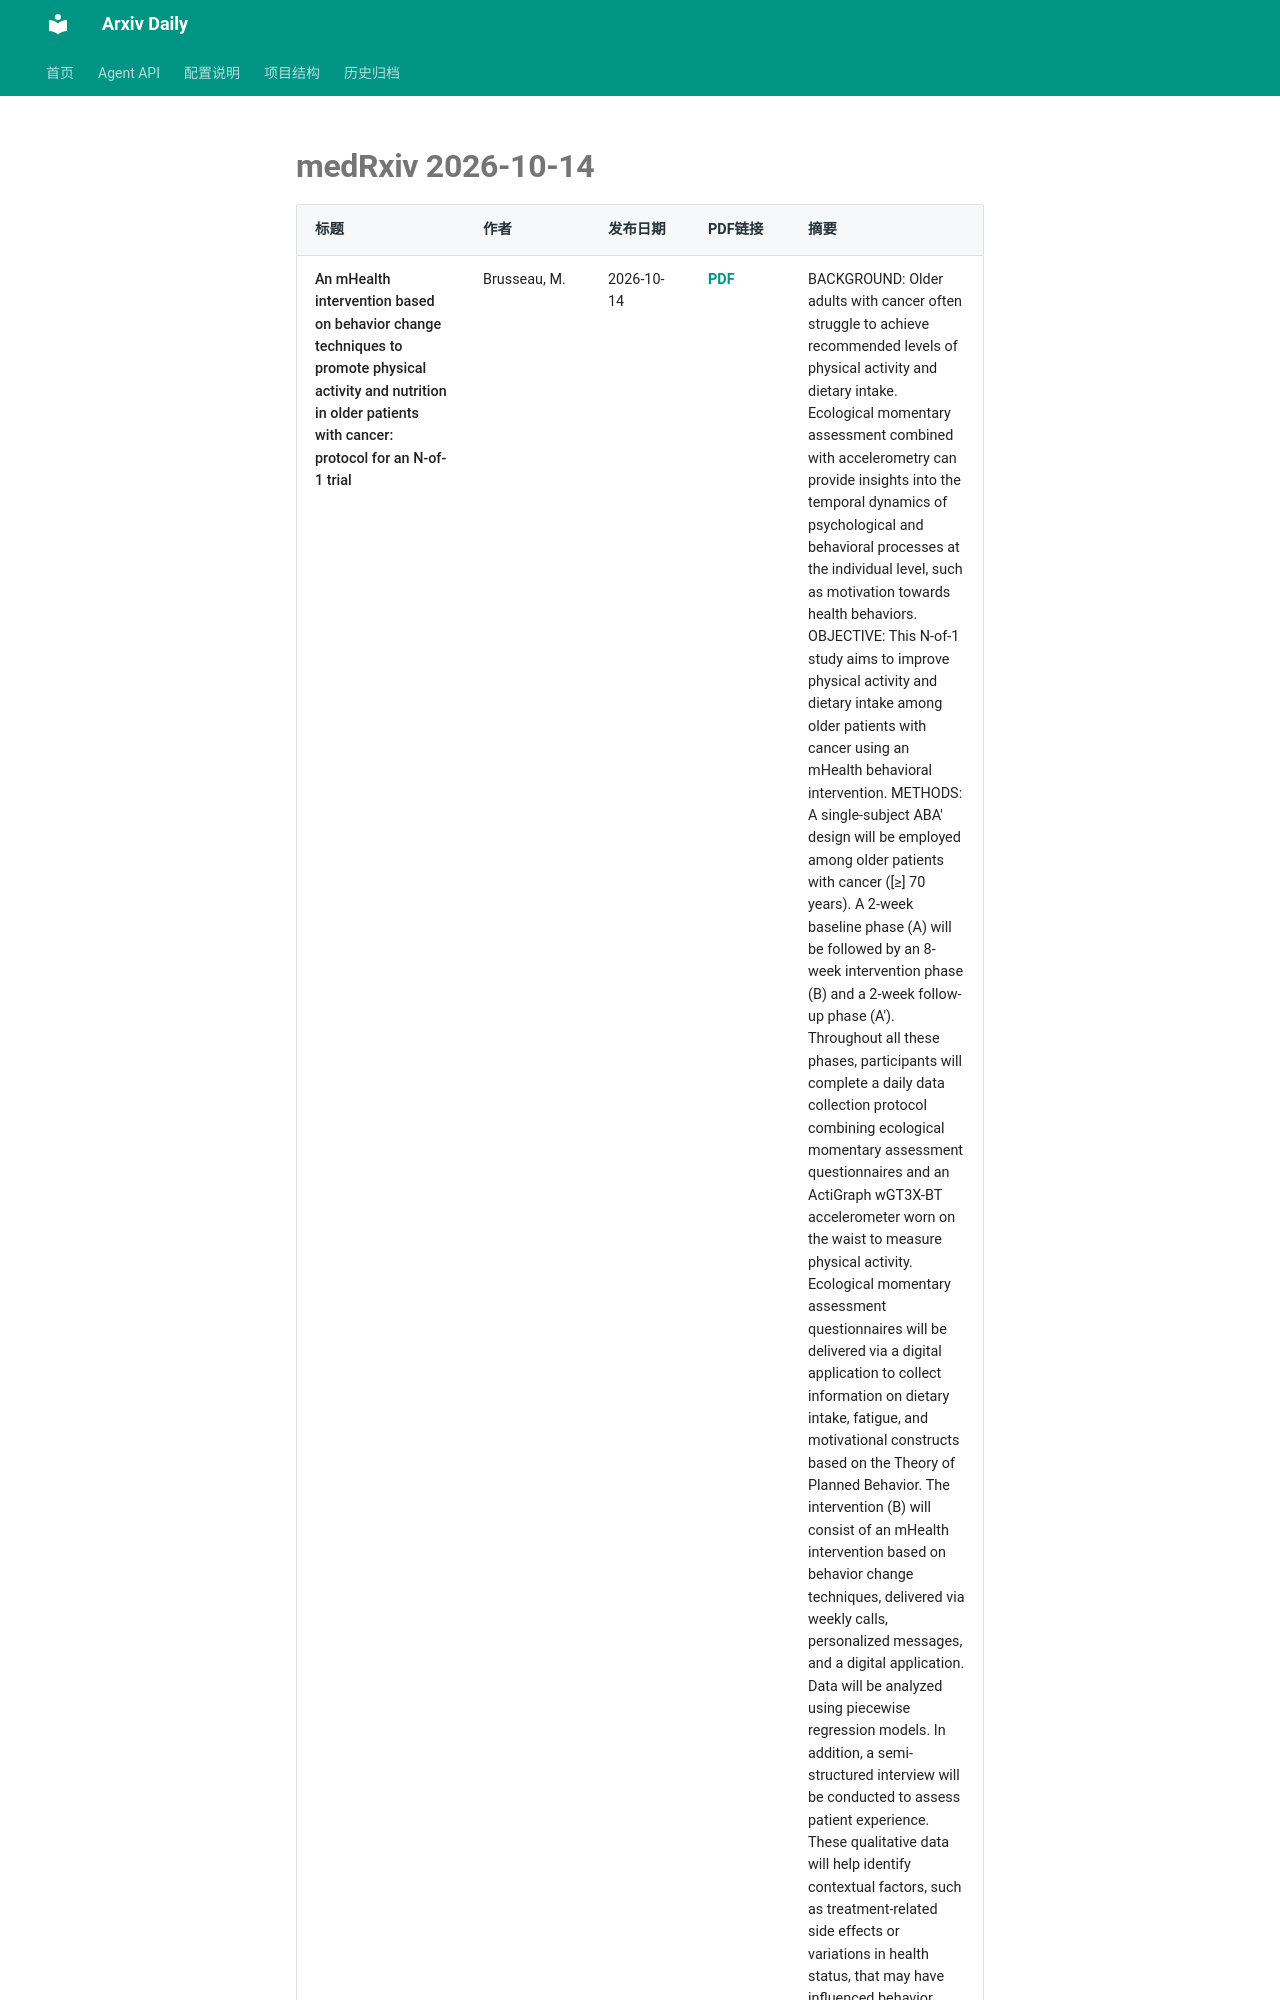

repository: Lcollection/Arxiv_Daily · page: daily-papers/2026-10-14-medrxiv/index.html · generator: mkdocs

# medRxiv 2026-10-14

| 标题 | 作者 | 发布日期 | PDF链接 | 摘要 |
|------|------|----------|--------|------|
| An mHealth intervention based on behavior change techniques to promote physical activity and nutrition in older patients with cancer: protocol for an N-of-1 trial | Brusseau, M. | 2026-10-14 | [PDF](https://www.medrxiv.org/content/10.64898/2026.07.06.26356658v1.full.pdf) | BACKGROUND: Older adults with cancer often struggle to achieve recommended levels of physical activity and dietary intake. Ecological momentary assessment combined with accelerometry can provide insights into the temporal dynamics of psychological and behavioral processes at the individual level, such as motivation towards health behaviors. OBJECTIVE: This N-of-1 study aims to improve physical activity and dietary intake among older patients with cancer using an mHealth behavioral intervention. METHODS: A single-subject ABA' design will be employed among older patients with cancer ([&ge;] 70 years). A 2-week baseline phase (A) will be followed by an 8-week intervention phase (B) and a 2-week follow-up phase (A'). Throughout all these phases, participants will complete a daily data collection protocol combining ecological momentary assessment questionnaires and an ActiGraph wGT3X-BT accelerometer worn on the waist to measure physical activity. Ecological momentary assessment questionnaires will be delivered via a digital application to collect information on dietary intake, fatigue, and motivational constructs based on the Theory of Planned Behavior. The intervention (B) will consist of an mHealth intervention based on behavior change techniques, delivered via weekly calls, personalized messages, and a digital application. Data will be analyzed using piecewise regression models. In addition, a semi-structured interview will be conducted to assess patient experience. These qualitative data will help identify contextual factors, such as treatment-related side effects or variations in health status, that may have influenced behavior change and parti
